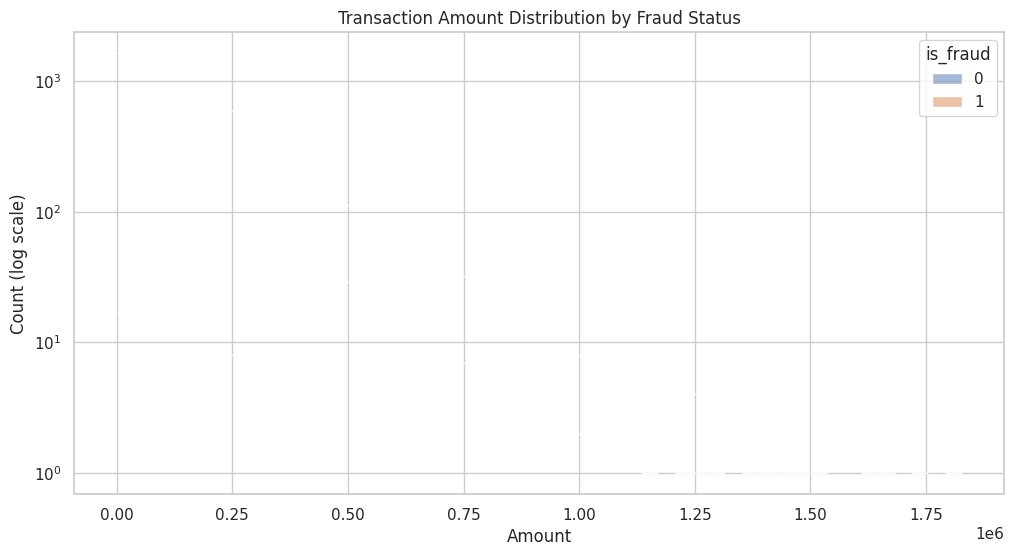
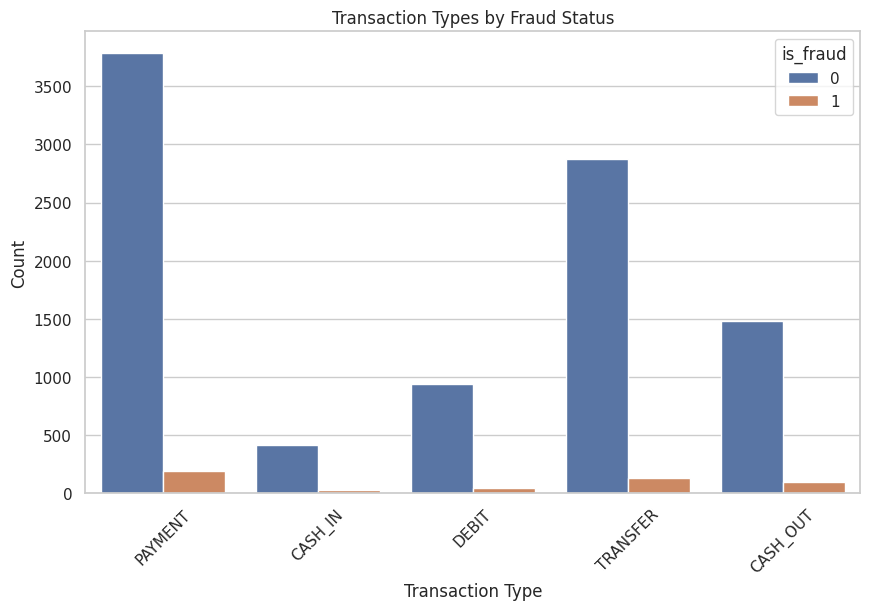
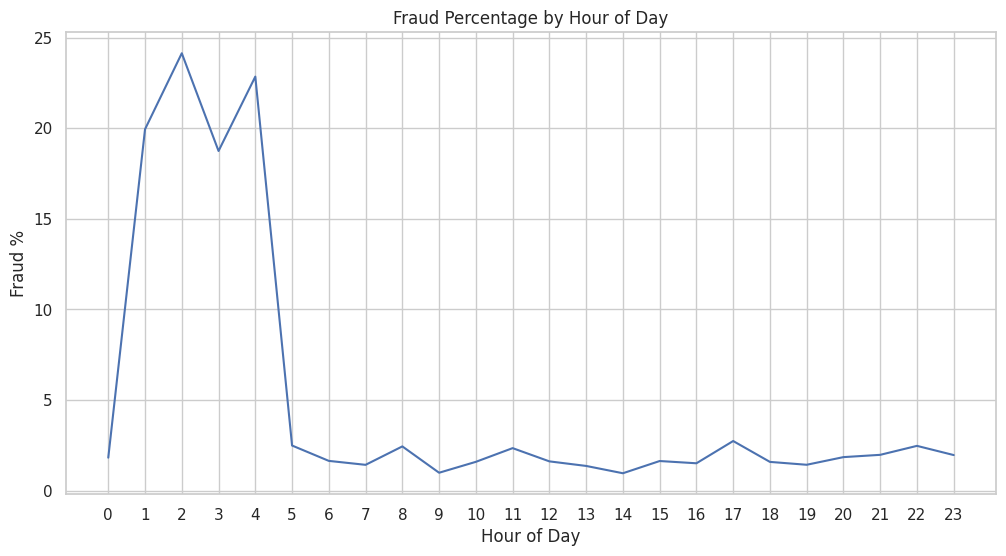
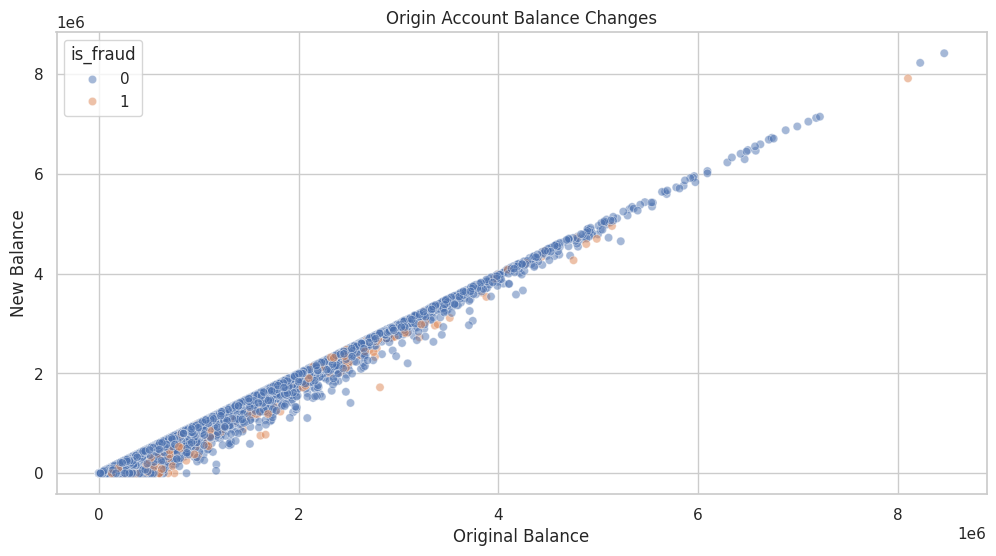
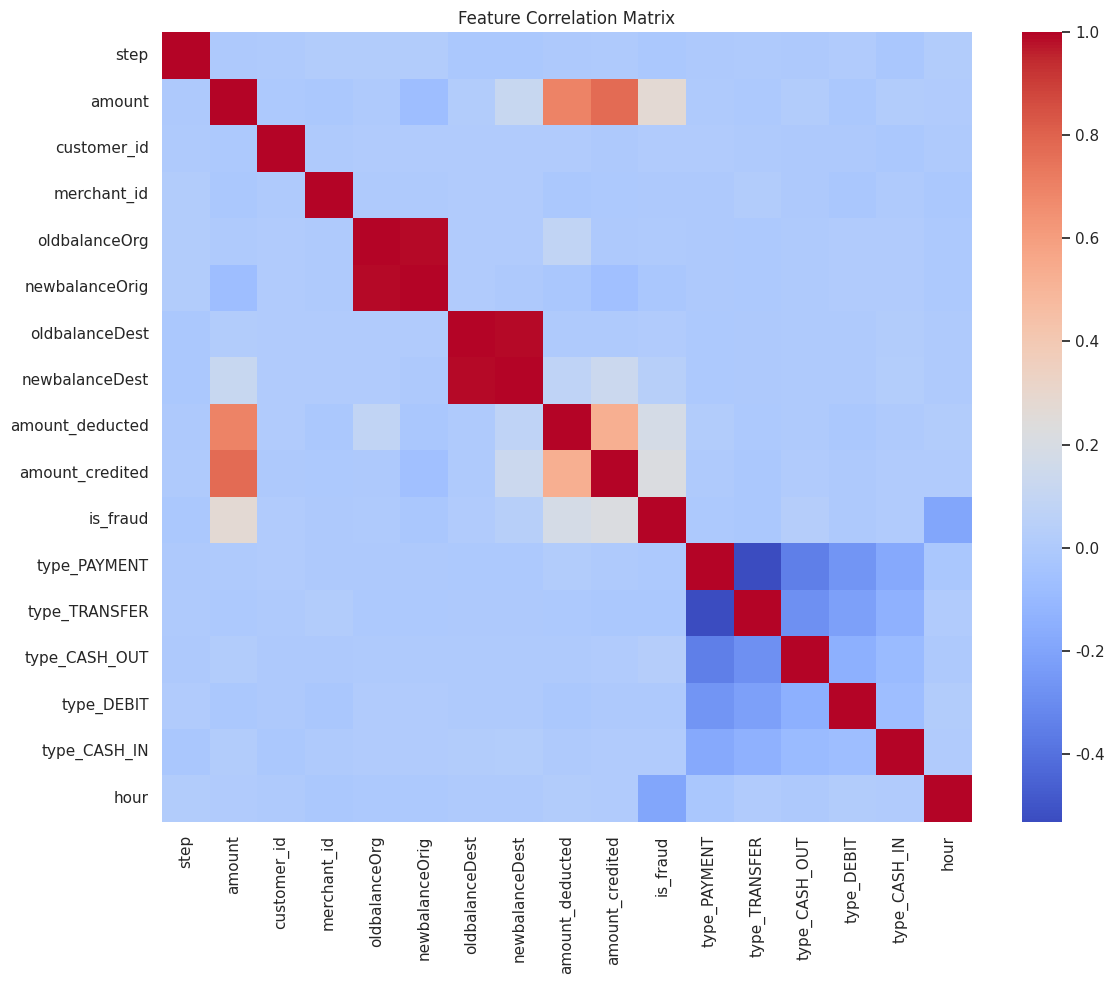

Write the Python code that produced these figures, in order.
#!/usr/bin/env python3
"""
Generate Synthetic Dataset for Fraud Detection Model

This script creates a realistic synthetic dataset for training and testing the 
fraud detection model. The dataset follows the feature structure required by
the model and incorporates realistic fraud patterns.
"""

import numpy as np
import pandas as pd
import os
import matplotlib.pyplot as plt
import seaborn as sns
from datetime import datetime, timedelta

def generate_synthetic_dataset(n_samples=10000, fraud_ratio=0.05, save_path='data'):
    """
    Generate synthetic transaction data similar to the PaySim dataset
    
    Args:
        n_samples (int): Number of samples to generate
        fraud_ratio (float): Approximate ratio of fraudulent transactions
        save_path (str): Directory to save the dataset
    
    Returns:
        pandas.DataFrame: The generated dataset
    """
    print(f"Generating synthetic dataset with {n_samples} samples...")
    np.random.seed(42)  # For reproducibility
    
    # Create a directory for the data if it doesn't exist
    if not os.path.exists(save_path):
        os.makedirs(save_path)
    
    # 1. Generate basic transaction features
    
    # Transaction step (1-744 hours, representing hours in a month)
    step = np.random.randint(1, 744, size=n_samples)
    
    # Transaction timestamp (for the current month)
    now = datetime.now()
    start_of_month = datetime(now.year, now.month, 1)
    timestamps = []
    for s in step:
        # Calculate date and time from step
        # Convert numpy.int64 to Python int
        s_int = int(s)
        ts = start_of_month + timedelta(hours=s_int)
        timestamps.append(ts.isoformat())
    
    # Transaction amounts - using exponential distribution for realistic skew
    amount = np.round(np.random.exponential(scale=200000, size=n_samples))
    
    # Customer IDs
    num_customers = int(n_samples * 0.2)  # 20% of transactions count as number of unique customers
    customer_ids = np.random.randint(10000, 99999, size=num_customers)
    transaction_customer_ids = np.random.choice(customer_ids, size=n_samples)
    
    # Merchant IDs
    num_merchants = int(n_samples * 0.1)  # 10% of transactions count as number of unique merchants
    merchant_ids = np.random.randint(1000, 9999, size=num_merchants)
    transaction_merchant_ids = np.random.choice(merchant_ids, size=n_samples)
    
    # Balance information
    oldbalanceOrg = np.random.exponential(scale=1000000, size=n_samples)
    newbalanceOrig = np.maximum(0, oldbalanceOrg - np.random.uniform(0, 1, size=n_samples) * amount)
    oldbalanceDest = np.random.exponential(scale=1000000, size=n_samples)
    newbalanceDest = oldbalanceDest + np.random.uniform(0, 1, size=n_samples) * amount
    
    # Transaction types
    transaction_types = ['PAYMENT', 'TRANSFER', 'CASH_OUT', 'DEBIT', 'CASH_IN']
    type_probabilities = [0.4, 0.3, 0.15, 0.1, 0.05]  # More realistic distribution
    type_idx = np.random.choice(len(transaction_types), size=n_samples, p=type_probabilities)
    transaction_type = [transaction_types[i] for i in type_idx]
    
    # One-hot encoded transaction types (for the model)
    type_one_hot = np.zeros((n_samples, len(transaction_types)))
    for i in range(n_samples):
        type_one_hot[i, type_idx[i]] = 1
    
    # Additional derived features
    amount_deducted = oldbalanceOrg - newbalanceOrig
    amount_credited = newbalanceDest - oldbalanceDest
    
    # Payment methods mapped from transaction types
    payment_methods = []
    for t_type in transaction_type:
        if t_type == 'PAYMENT':
            payment_methods.append(np.random.choice(['CARD', 'UPI', 'NETBANKING'], p=[0.6, 0.3, 0.1]))
        elif t_type == 'TRANSFER':
            payment_methods.append(np.random.choice(['UPI', 'NETBANKING'], p=[0.7, 0.3]))
        elif t_type == 'CASH_OUT':
            payment_methods.append('WALLET')
        elif t_type == 'DEBIT':
            payment_methods.append('CARD')
        else:  # CASH_IN
            payment_methods.append(np.random.choice(['CARD', 'UPI'], p=[0.4, 0.6]))
    
    # 2. Create target variable (fraud)
    is_fraud = np.zeros(n_samples, dtype=int)
    
    # Apply fraud patterns based on the code in fraud_detection.py
    
    # Pattern 1: Large CASH_OUT with balance being cleared
    for i in range(n_samples):
        if (transaction_type[i] == 'CASH_OUT' and
            amount[i] > 500000 and  # Large amount
            newbalanceOrig[i] < 0.1 * oldbalanceOrg[i]):  # Balance mostly cleared
            is_fraud[i] = 1
    
    # Pattern 2: Large transfers to accounts with no history
    for i in range(n_samples):
        if (transaction_type[i] == 'TRANSFER' and
            amount[i] > 400000 and  # Large amount
            oldbalanceDest[i] < 1000):  # Destination had minimal balance
            is_fraud[i] = 1
    
    # Pattern 3: Suspicious midnight transactions
    for i in range(n_samples):
        hour = datetime.fromisoformat(timestamps[i]).hour
        if (hour >= 1 and hour <= 4 and  # Between 1am and 4am
            amount[i] > 300000):  # Significant amount
            is_fraud[i] = 1
    
    # Add some random fraud cases to reach target fraud ratio
    current_fraud_ratio = is_fraud.sum() / n_samples
    if current_fraud_ratio < fraud_ratio:
        # Calculate how many more fraud cases we need
        additional_fraud_count = int(n_samples * fraud_ratio) - is_fraud.sum()
        # Find non-fraud indices
        non_fraud_indices = np.where(is_fraud == 0)[0]
        # Randomly select some to convert to fraud
        random_fraud = np.random.choice(non_fraud_indices, 
                                        size=min(additional_fraud_count, len(non_fraud_indices)), 
                                        replace=False)
        is_fraud[random_fraud] = 1
    
    # 3. Create DataFrame
    df = pd.DataFrame({
        'step': step,
        'timestamp': timestamps,
        'amount': amount,
        'customer_id': transaction_customer_ids,
        'merchant_id': transaction_merchant_ids,
        'transaction_type': transaction_type,
        'payment_method': payment_methods,
        'oldbalanceOrg': oldbalanceOrg,
        'newbalanceOrig': newbalanceOrig,
        'oldbalanceDest': oldbalanceDest,
        'newbalanceDest': newbalanceDest,
        'amount_deducted': amount_deducted,
        'amount_credited': amount_credited,
        'is_fraud': is_fraud
    })
    
    # Add one-hot encoded columns for the model
    for i, t_type in enumerate(transaction_types):
        df[f'type_{t_type}'] = type_one_hot[:, i]
    
    # 4. Save the dataset
    csv_path = os.path.join(save_path, 'fraud_detection_data.csv')
    df.to_csv(csv_path, index=False)
    print(f"Dataset saved to {csv_path}")
    
    # 5. Generate and save summary statistics
    stats_path = os.path.join(save_path, 'dataset_stats.txt')
    with open(stats_path, 'w') as f:
        f.write(f"Dataset Statistics - Generated on {datetime.now().strftime('%Y-%m-%d %H:%M:%S')}\n")
        f.write(f"Total samples: {n_samples}\n")
        f.write(f"Fraud samples: {is_fraud.sum()} ({is_fraud.sum()/n_samples*100:.2f}%)\n")
        f.write(f"Non-fraud samples: {n_samples - is_fraud.sum()} ({(n_samples - is_fraud.sum())/n_samples*100:.2f}%)\n\n")
        
        f.write("Transaction type distribution:\n")
        type_counts = df['transaction_type'].value_counts()
        for t_type, count in type_counts.items():
            f.write(f"  {t_type}: {count} ({count/n_samples*100:.2f}%)\n")
        
        f.write("\nPayment method distribution:\n")
        method_counts = df['payment_method'].value_counts()
        for method, count in method_counts.items():
            f.write(f"  {method}: {count} ({count/n_samples*100:.2f}%)\n")
        
        f.write("\nAmount statistics:\n")
        f.write(f"  Min: {df['amount'].min()}\n")
        f.write(f"  Max: {df['amount'].max()}\n")
        f.write(f"  Mean: {df['amount'].mean():.2f}\n")
        f.write(f"  Median: {df['amount'].median()}\n")
        
        # Fraud by transaction type
        f.write("\nFraud distribution by transaction type:\n")
        fraud_by_type = df.groupby('transaction_type')['is_fraud'].mean() * 100
        for t_type, fraud_pct in fraud_by_type.items():
            f.write(f"  {t_type}: {fraud_pct:.2f}%\n")
    
    print(f"Dataset statistics saved to {stats_path}")
    
    # 6. Generate visualizations
    visualize_dataset(df, save_path)
    
    return df

def visualize_dataset(df, save_path):
    """Generate visualizations of the dataset"""
    print("Generating dataset visualizations...")
    
    # Create visualizations directory
    viz_path = os.path.join(save_path, 'visualizations')
    if not os.path.exists(viz_path):
        os.makedirs(viz_path)
    
    # Set the style
    sns.set(style="whitegrid")
    
    # 1. Transaction amount distribution
    plt.figure(figsize=(12, 6))
    sns.histplot(data=df, x='amount', hue='is_fraud', bins=50, log_scale=(False, True))
    plt.title('Transaction Amount Distribution by Fraud Status')
    plt.xlabel('Amount')
    plt.ylabel('Count (log scale)')
    plt.savefig(os.path.join(viz_path, 'amount_distribution.png'))
    plt.close()
    
    # 2. Transaction types distribution
    plt.figure(figsize=(10, 6))
    sns.countplot(data=df, x='transaction_type', hue='is_fraud')
    plt.title('Transaction Types by Fraud Status')
    plt.xlabel('Transaction Type')
    plt.ylabel('Count')
    plt.xticks(rotation=45)
    plt.savefig(os.path.join(viz_path, 'transaction_types.png'))
    plt.close()
    
    # 3. Fraud by hour of day
    df['hour'] = df['timestamp'].apply(lambda x: datetime.fromisoformat(x).hour)
    plt.figure(figsize=(12, 6))
    fraud_by_hour = df.groupby('hour')['is_fraud'].mean() * 100
    sns.lineplot(x=fraud_by_hour.index, y=fraud_by_hour.values)
    plt.title('Fraud Percentage by Hour of Day')
    plt.xlabel('Hour of Day')
    plt.ylabel('Fraud %')
    plt.xticks(range(0, 24))
    plt.savefig(os.path.join(viz_path, 'fraud_by_hour.png'))
    plt.close()
    
    # 4. Balance changes for fraud vs non-fraud
    plt.figure(figsize=(12, 6))
    sns.scatterplot(data=df, x='oldbalanceOrg', y='newbalanceOrig', hue='is_fraud', alpha=0.5)
    plt.title('Origin Account Balance Changes')
    plt.xlabel('Original Balance')
    plt.ylabel('New Balance')
    plt.savefig(os.path.join(viz_path, 'balance_changes.png'))
    plt.close()
    
    # 5. Correlation matrix of numeric features
    plt.figure(figsize=(12, 10))
    numeric_df = df.select_dtypes(include=['number'])
    corr_matrix = numeric_df.corr()
    sns.heatmap(corr_matrix, annot=False, cmap='coolwarm')
    plt.title('Feature Correlation Matrix')
    plt.tight_layout()
    plt.savefig(os.path.join(viz_path, 'correlation_matrix.png'))
    plt.close()
    
    print(f"Visualizations saved to {viz_path}")

if __name__ == "__main__":
    # Generate a dataset with 10,000 samples and approximately 5% fraud
    df = generate_synthetic_dataset(n_samples=10000, fraud_ratio=0.05)
    
    # Print dataset head and summary
    print("\nDataset Sample:")
    print(df.head())
    
    print("\nDataset Summary:")
    print(f"Shape: {df.shape}")
    print(f"Fraud cases: {df['is_fraud'].sum()} ({df['is_fraud'].mean()*100:.2f}%)")
    print(f"Transaction types: {df['transaction_type'].value_counts().to_dict()}") 
